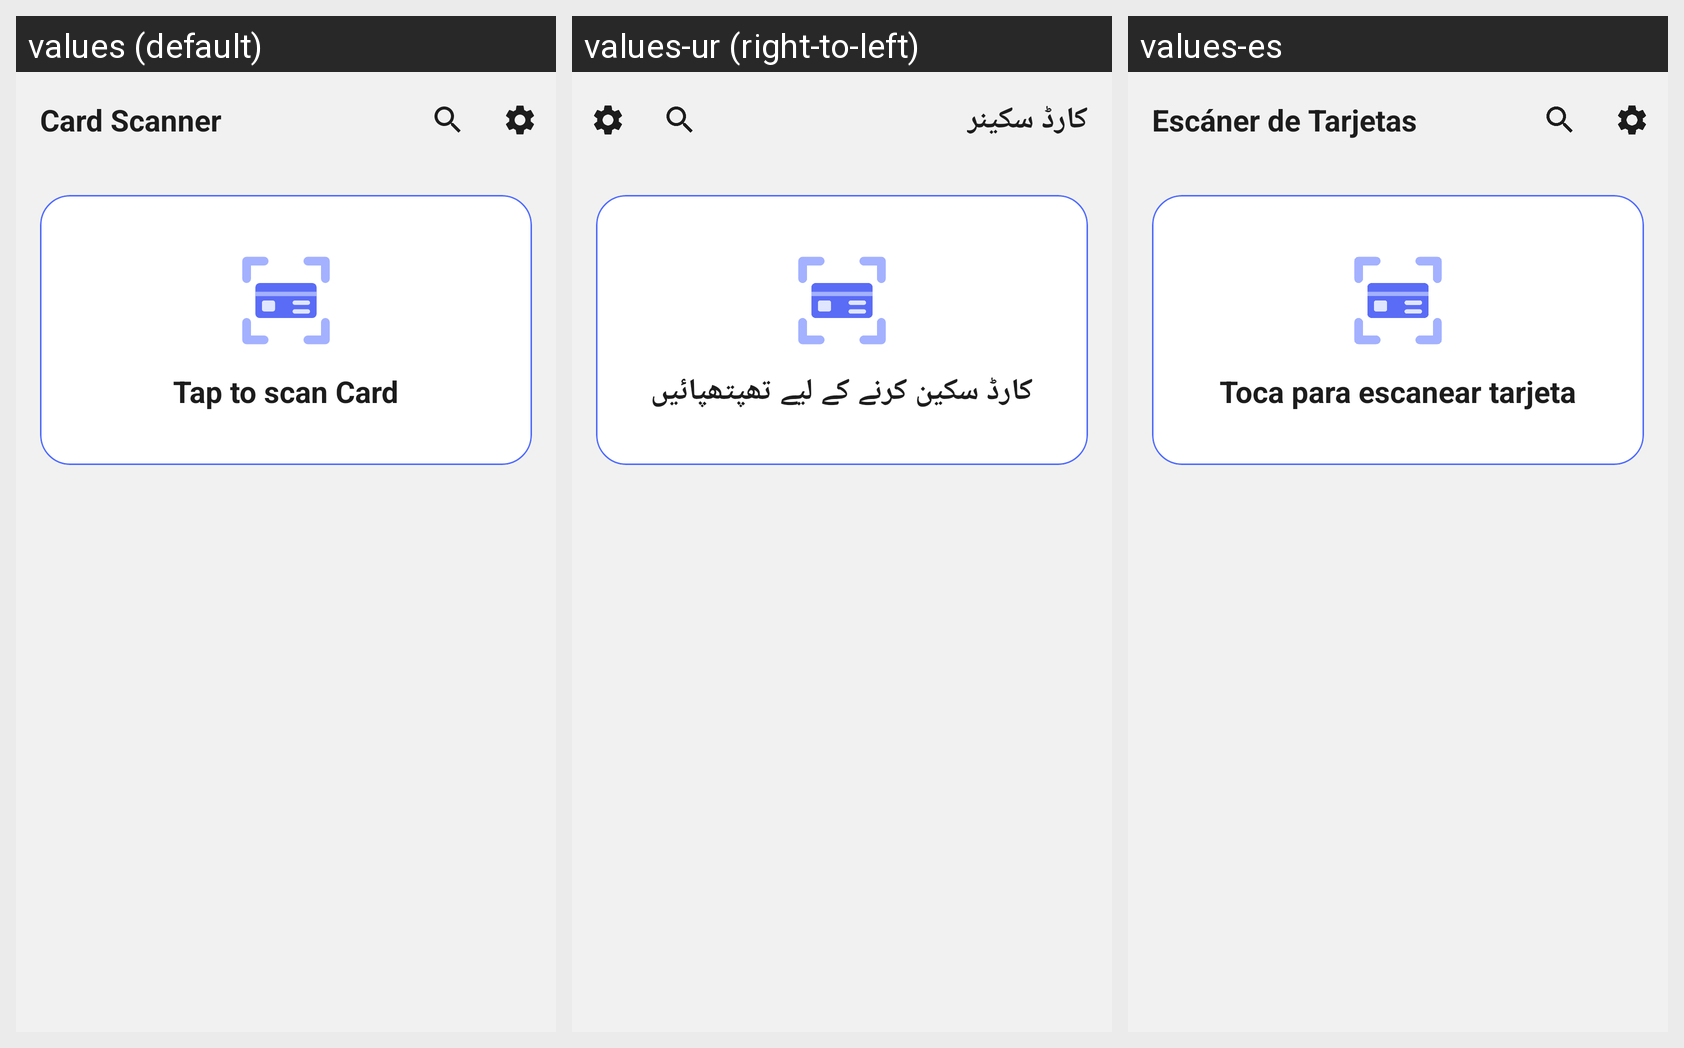

Here is an Android app screen in its default locale and in the app's own translations. Write out the translated-string differences for the strings that appear on this screen.
Android screen res/layout/activity_main.xml rendered under 3 locales, left to right: values (default), values-ur (right-to-left), values-es. Device: Nexus 5 (rendered at 1080×1920; each locale shown at half size, 540×960, under a caption strip naming it); theme Theme.BusinessCardScanner.
Strings drawn on this screen, with the default value and each locale's value (text and hints the layout hard-codes, and strings that could not be matched under every locale, appear in the picture but are not listed):

str_card_scanner
  values: Card Scanner
  values-ur: کارڈ سکینر
  values-es: Escáner de Tarjetas

str_tap_to_scan_card
  values: Tap to scan Card
  values-ur: کارڈ سکین کرنے کے لیے تھپتھپائیں
  values-es: Toca para escanear tarjeta
